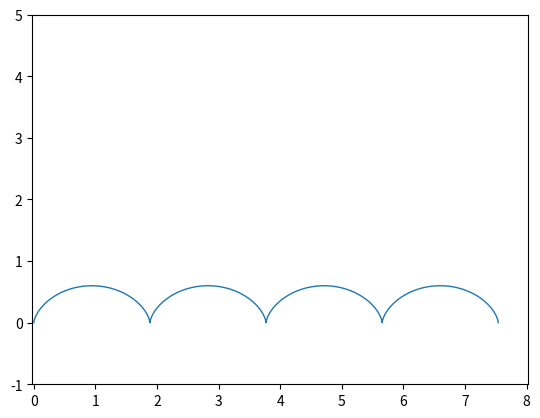

Recreate this plot in Python.
import numpy as np
import matplotlib.pyplot as plt
from matplotlib.animation import FuncAnimation



def cicloida():
    fig, ax = plt.subplots()
    
    
    anim_object, = plt.plot([], [], '-', lw=1)
    plt.axis('equal')
    x, y = [], []
    
    t = np.linspace(0, 8*np.pi, 200)
    R = 0.3
    
    ax.set_xlim(-1, 9) 
    ax.set_ylim(-1, 5) 
    
    
    def update(t):
        r = R
        xapp = r * t - r * np.sin(t)
        yapp = r - r * np.cos(t)
        x.append(xapp)
        y.append(yapp)
        
        
        
        anim_object.set_data(x, y)
    
        return anim_object
    
    
    ani = FuncAnimation(fig, 
                        update, 
                        frames=t, 
                        interval= 20) 
    
    ani.save('cycloida.gif', writer="pillow")
    plt.close()

cicloida()
